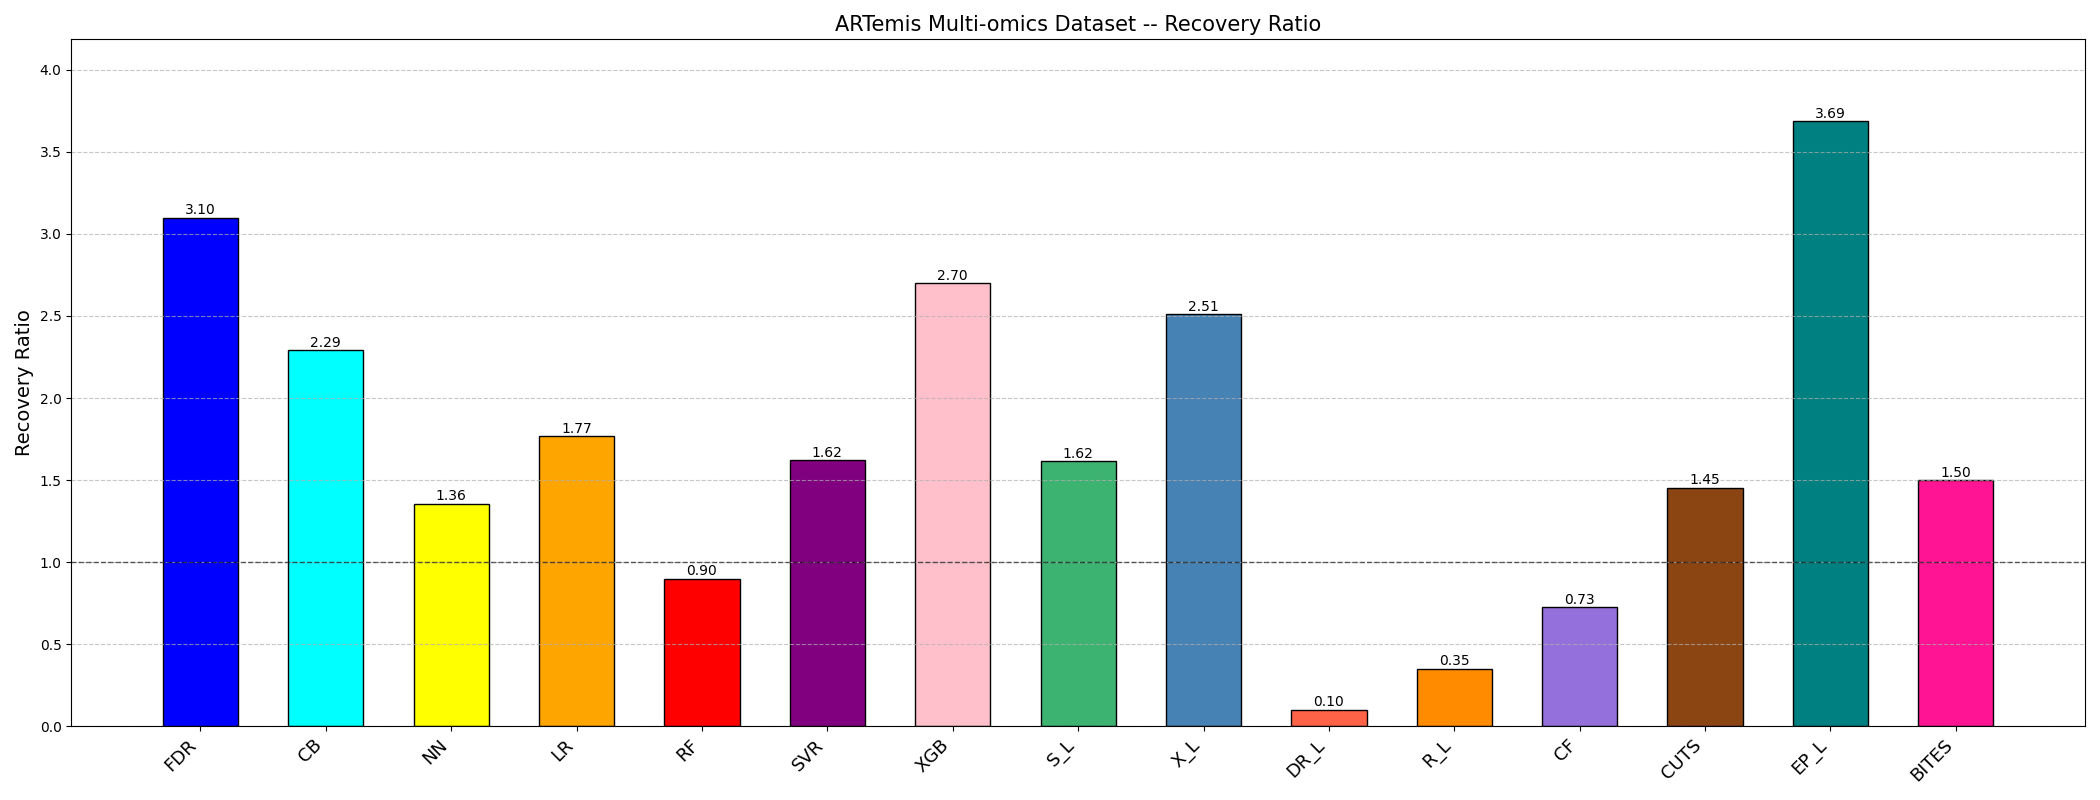

Source data for this figure (header and first rows):
Method, NotFollowing_Count, Following_Count, NotFollowing_Recovery, Following_Recovery, Recovery_Ratio
BITES, 64, 8, 16, 3, 1.5
CB, 45, 27, 8, 11, 2.292
CF, 44, 28, 13, 6, 0.7253
CUTS, 37, 35, 8, 11, 1.454
DR_L, 35, 23, 15, 1, 0.1014
EP_L, 43, 15, 7, 9, 3.686
FDR, 53, 19, 9, 10, 3.099
LR, 51, 21, 11, 8, 1.766
NN, 57, 15, 14, 5, 1.357
RF, 36, 36, 10, 9, 0.9
R_L, 35, 23, 13, 3, 0.3512
SVR, 59, 13, 14, 5, 1.621
S_L, 56, 16, 13, 6, 1.615
XGB, 54, 18, 10, 9, 2.7
X_L, 53, 19, 10, 9, 2.511
